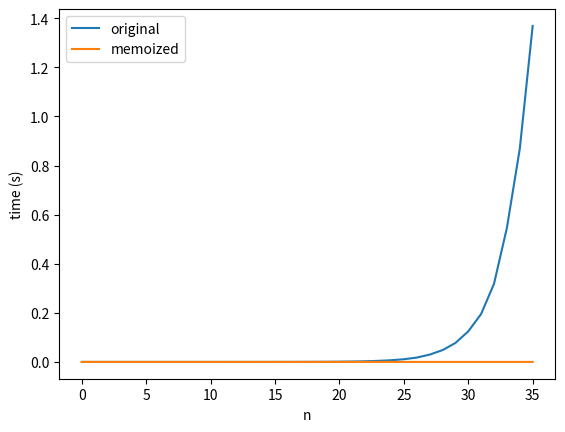

This chart was generated by the following Python code:
import time
import matplotlib.pyplot as plt

def func(n):
    if n == 0 or n == 1:
        return n
    else:
        return func(n-1) + func(n-2)

def memoized_func(n, memo={}):
    if n in memo:
        return memo[n]
    elif n == 0 or n == 1:
        memo[n] = n
        return n
    else:
        memo[n] = memoized_func(n-1, memo) + memoized_func(n-2, memo)
        return memo[n]

results = []
memoized_results = []
for n in range(36):
    start_time = time.time()
    result = func(n)
    elapsed_time = time.time() - start_time
    results.append(elapsed_time)

    start_time = time.time()
    memoized_result = memoized_func(n)
    elapsed_time = time.time() - start_time
    memoized_results.append(elapsed_time)

plt.plot(range(36), results, label='original')
plt.plot(range(36), memoized_results, label='memoized')
plt.legend()
plt.xlabel('n')
plt.ylabel('time (s)')
plt.show()
